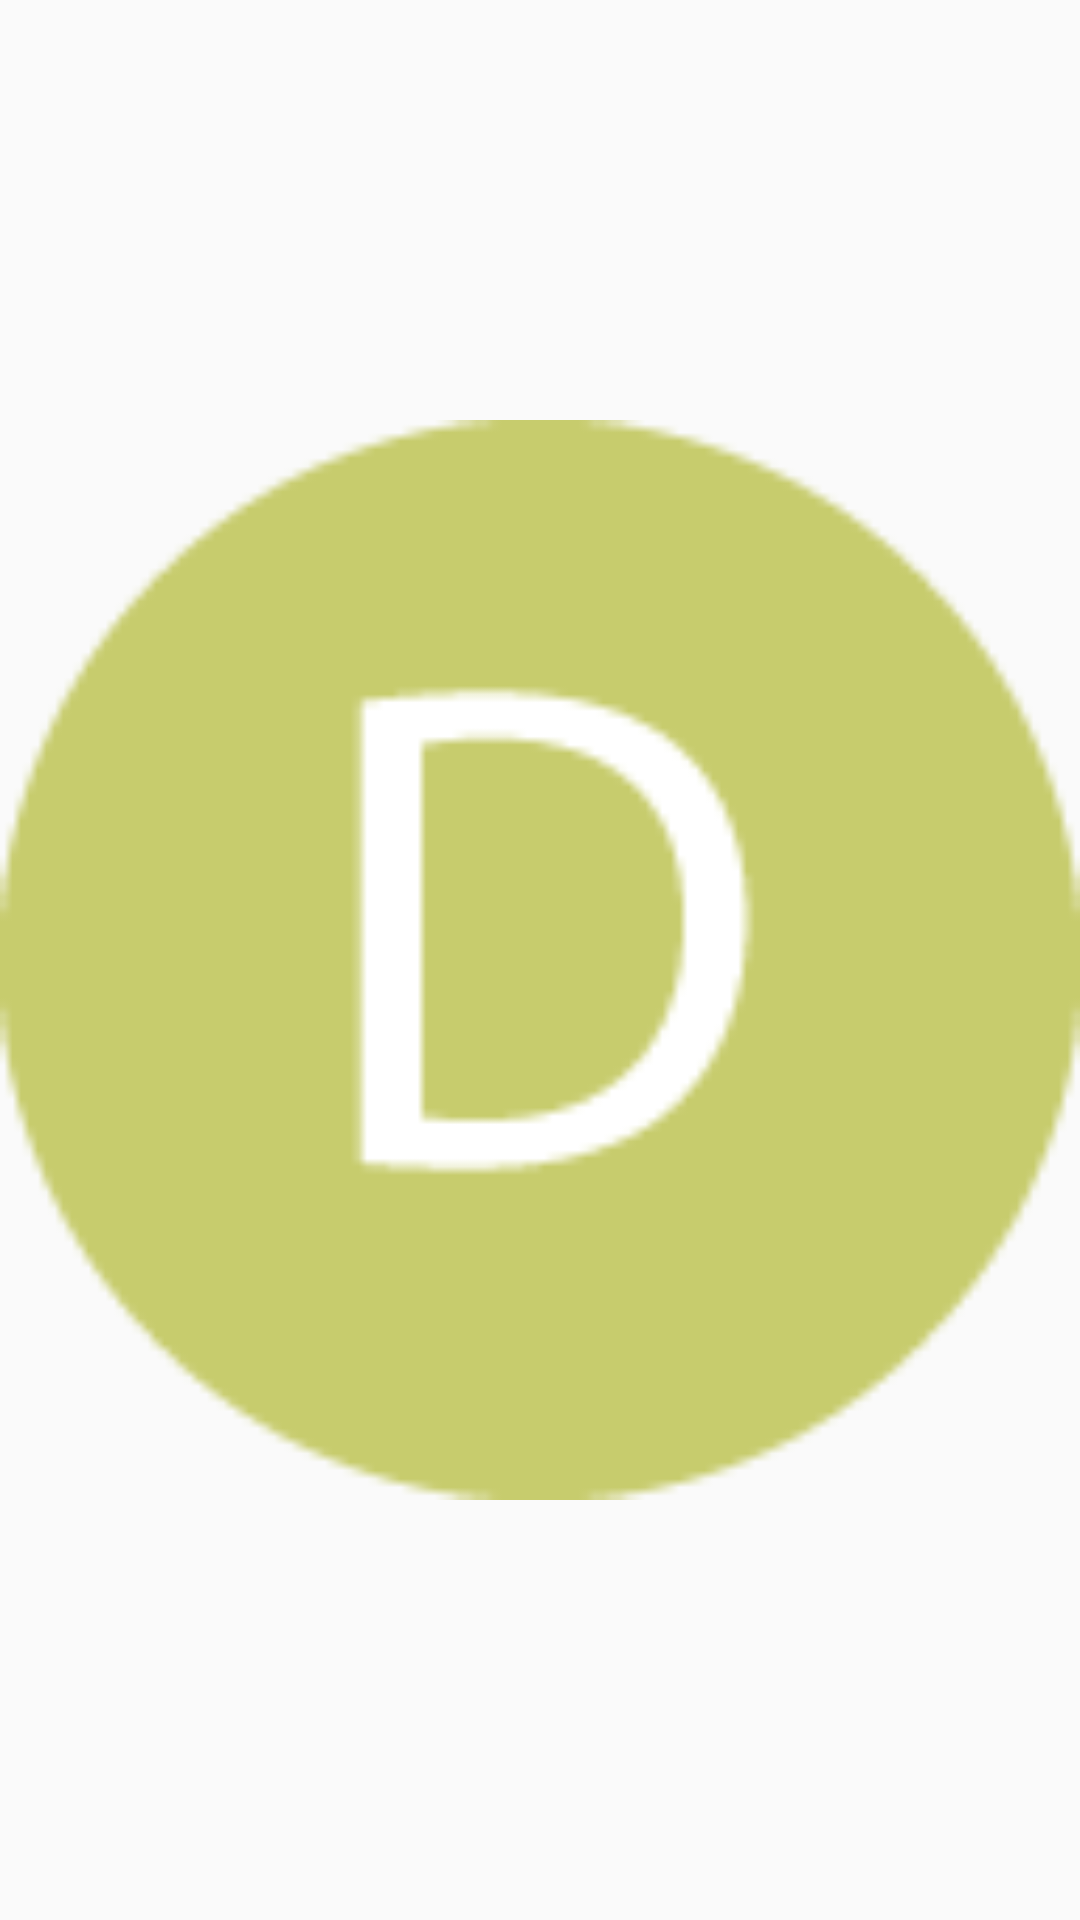

Produce the Android XML layout that renders to this screen, including the resource entries it uses.
<!-- AndroidManifest.xml: application theme VocabAppTheme -->
<!-- res/layout/popup_icon.xml -->
<?xml version="1.0" encoding="utf-8"?>

<ImageView xmlns:android="http://schemas.android.com/apk/res/android"
    android:layout_width="match_parent" android:layout_height="match_parent"
    android:src="@drawable/definit_icon_bs">

</ImageView>
<!-- resources referenced by this layout -->
<resources>
  <!-- drawable definit_icon_bs: png bitmap (drawable, 2400 bytes) -->
  <style name="VocabAppTheme" parent="Theme.AppCompat.Light.NoActionBar">
          
          <item name="colorPrimary">@color/primary</item>
          <item name="colorPrimaryDark">@color/primary_dark</item>
          <item name="colorAccent">@color/accent</item>
  
          
          
          
          <item name="android:colorPrimaryDark">@color/primary_dark</item>
          <item name="android:colorAccent">@color/accent</item>
  
          <item name="android:windowNoTitle">true</item>
          <item name="android:windowActionBar">false</item>
      </style>
  <color name="primary">#4CAF50</color>
  <color name="primary_dark">#388E3C</color>
  <color name="accent">#8BC34A</color>
</resources>
